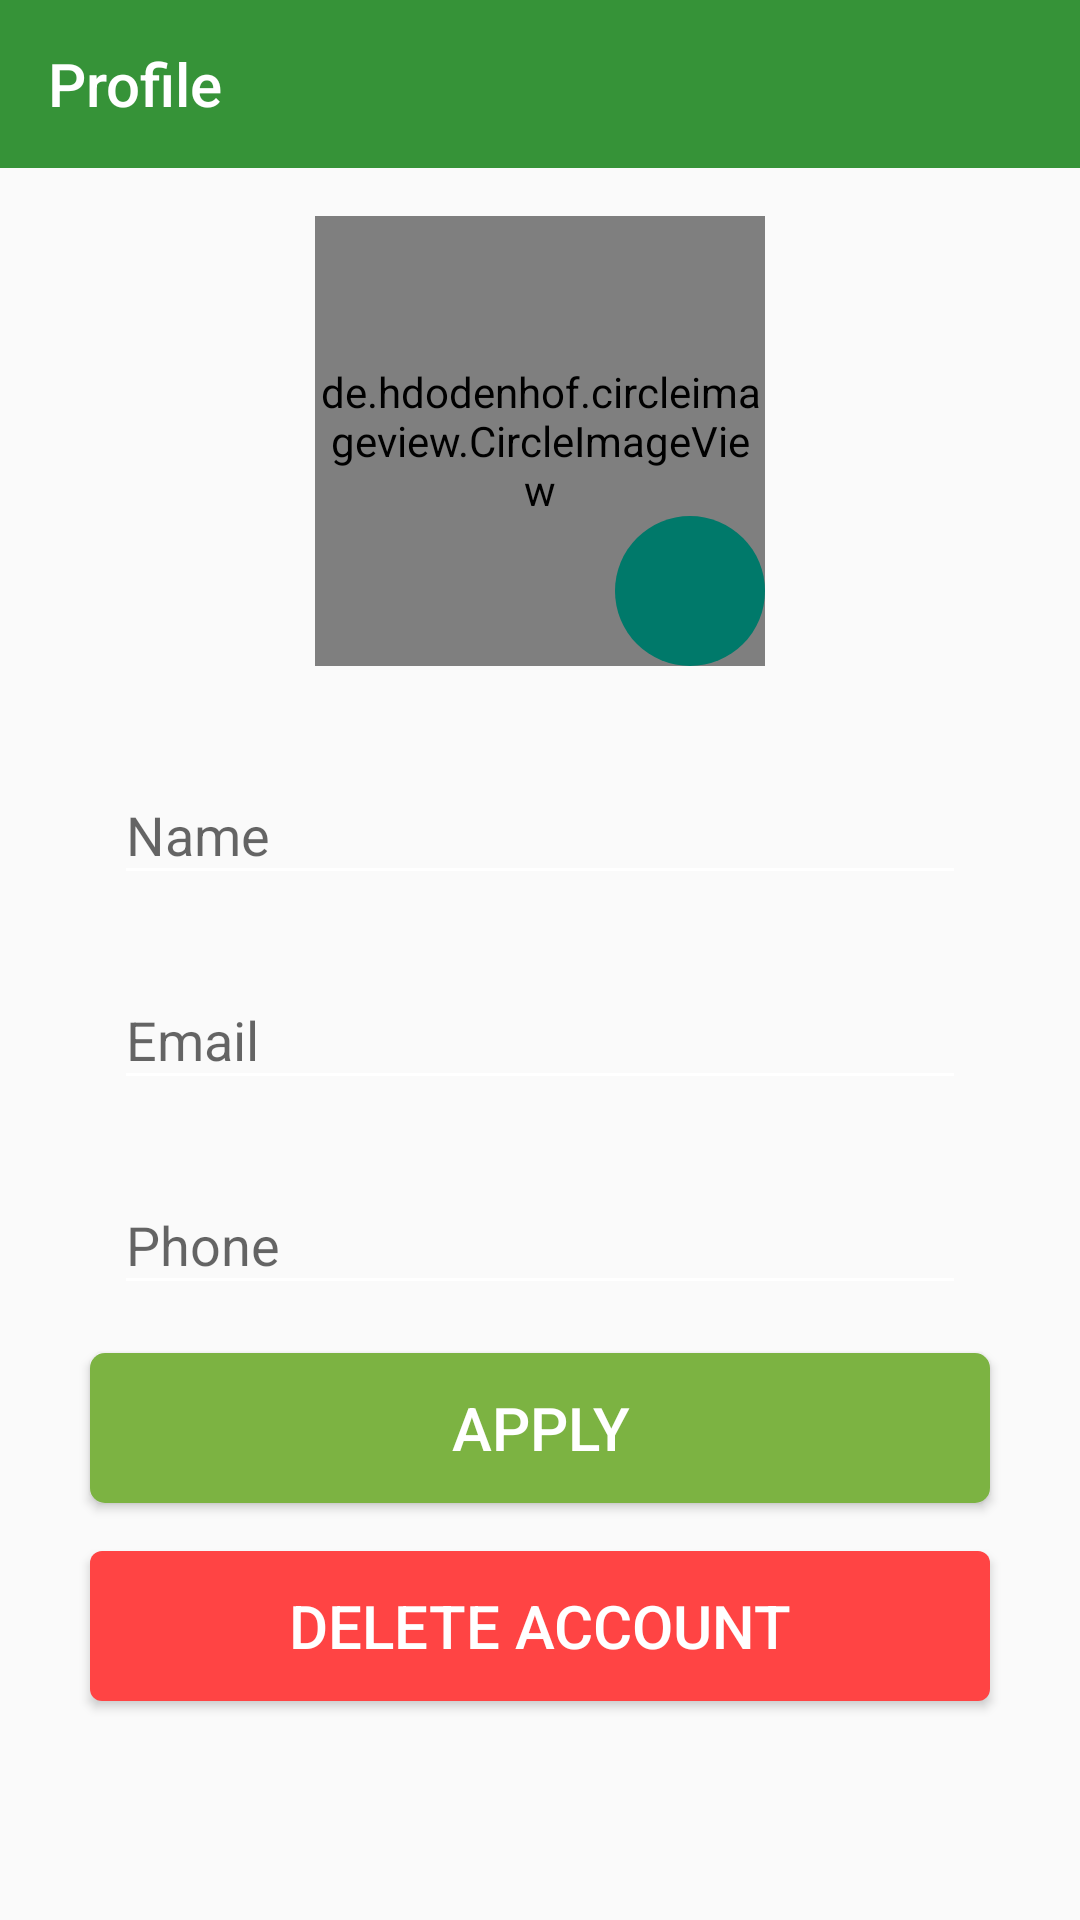

Produce the Android XML layout that renders to this screen, including the resource entries it uses.
<!-- AndroidManifest.xml: activity theme AppTheme.NoActionBar -->
<!-- res/layout/activity_profile.xml -->
<?xml version="1.0" encoding="utf-8"?>
<androidx.constraintlayout.widget.ConstraintLayout xmlns:android="http://schemas.android.com/apk/res/android"
    xmlns:app="http://schemas.android.com/apk/res-auto"
    xmlns:tools="http://schemas.android.com/tools"
    android:layout_width="match_parent"
    android:layout_height="match_parent"
    tools:context=".ProfileActivity">

    <com.google.android.material.appbar.AppBarLayout
        android:id="@+id/app_bar_profile"
        android:layout_width="match_parent"
        android:layout_height="?attr/actionBarSize"
        app:layout_constraintTop_toTopOf="parent">

        <com.google.android.material.appbar.MaterialToolbar
            android:id="@+id/toolbar_profile"
            android:layout_width="match_parent"
            android:layout_height="wrap_content"
            app:title="Profile"
            app:titleTextColor="@color/white" />
    </com.google.android.material.appbar.AppBarLayout>

    <androidx.core.widget.NestedScrollView
        android:layout_width="match_parent"
        android:layout_height="0dp"
        android:fillViewport="true"
        app:layout_constraintBottom_toBottomOf="parent"
        app:layout_constraintTop_toBottomOf="@id/app_bar_profile">

        <RelativeLayout
            android:id="@+id/profile_layout"
            android:layout_width="match_parent"
            android:layout_height="match_parent"
            android:padding="@dimen/dp16">

            <RelativeLayout
                android:id="@+id/img_photo"
                android:layout_width="@dimen/dp150"
                android:layout_height="@dimen/dp150"
                android:layout_centerHorizontal="true"
                android:layout_marginBottom="@dimen/dp16">

                <de.hdodenhof.circleimageview.CircleImageView
                    android:id="@+id/img_profile"
                    android:layout_width="@dimen/dp150"
                    android:layout_height="@dimen/dp150"
                    android:layout_centerHorizontal="true"
                    android:src="@drawable/ic_user" />

                <ImageButton
                    android:id="@+id/imbtn_profile"
                    style="@style/StandardImageButton"
                    android:layout_width="@dimen/dp50"
                    android:layout_height="@dimen/dp50"
                    android:layout_alignParentEnd="true"
                    android:layout_alignParentBottom="true"
                    android:src="@drawable/ic_camera" />
            </RelativeLayout>

            <com.google.android.material.textfield.TextInputLayout
                android:id="@+id/til_name_profile"
                style="@style/StandardTextInput"
                android:layout_below="@id/img_photo"
                android:layout_centerHorizontal="true">

                <com.google.android.material.textfield.TextInputEditText
                    android:id="@+id/edt_name_profile"
                    android:layout_width="match_parent"
                    android:layout_height="wrap_content"
                    android:hint="@string/hint_name"
                    android:inputType="text" />
            </com.google.android.material.textfield.TextInputLayout>

            <com.google.android.material.textfield.TextInputLayout
                android:id="@+id/til_email_profile"
                style="@style/StandardTextInput"
                android:layout_below="@id/til_name_profile"
                android:layout_centerHorizontal="true">

                <com.google.android.material.textfield.TextInputEditText
                    android:id="@+id/edt_email_profile"
                    android:layout_width="match_parent"
                    android:layout_height="wrap_content"
                    android:hint="@string/hint_email"
                    android:inputType="text" />
            </com.google.android.material.textfield.TextInputLayout>

            <com.google.android.material.textfield.TextInputLayout
                android:id="@+id/til_phone_profile"
                style="@style/StandardTextInput"
                android:layout_below="@id/til_email_profile"
                android:layout_centerHorizontal="true">

                <com.google.android.material.textfield.TextInputEditText
                    android:id="@+id/edt_phone_profile"
                    android:layout_width="match_parent"
                    android:layout_height="wrap_content"
                    android:hint="@string/hint_phone"
                    android:inputType="phone" />
            </com.google.android.material.textfield.TextInputLayout>

            <Button
                android:id="@+id/btn_apply"
                style="@style/StandardButton"
                android:layout_below="@id/til_phone_profile"
                android:layout_centerHorizontal="true"
                android:text="@string/btn_apply" />

            <Button
                android:id="@+id/btn_delete_account"
                style="@style/WarningButton"
                android:layout_below="@id/btn_apply"
                android:layout_centerHorizontal="true"
                android:text="@string/btn_delete_account" />
            
        </RelativeLayout>
    </androidx.core.widget.NestedScrollView>

    <androidx.appcompat.widget.LinearLayoutCompat
        android:id="@+id/progress_layout"
        style="@style/ProgressLayout"
        app:layout_constraintBottom_toBottomOf="parent"
        app:layout_constraintEnd_toEndOf="parent"
        app:layout_constraintStart_toStartOf="parent"
        app:layout_constraintTop_toTopOf="parent">

        <ProgressBar
            android:layout_width="wrap_content"
            android:layout_height="wrap_content" />
    </androidx.appcompat.widget.LinearLayoutCompat>

</androidx.constraintlayout.widget.ConstraintLayout>
<!-- resources referenced by this layout -->
<resources>
  <color name="white">#ffffff</color>
  <dimen name="dp150">150dp</dimen>
  <dimen name="dp16">16dp</dimen>
  <dimen name="dp50">50dp</dimen>
  <string name="btn_apply">Apply</string>
  <string name="btn_delete_account">Delete Account</string>
  <string name="hint_email">Email</string>
  <string name="hint_name">Name</string>
  <string name="hint_phone">Phone</string>
  <style name="ProgressLayout">
          <item name="android:layout_width">match_parent</item>
          <item name="android:layout_height">match_parent</item>
          <item name="android:background">@color/shadow_color</item>
          <item name="android:gravity">center</item>
          <item name="android:orientation">vertical</item>
          <item name="android:visibility">gone</item>
      </style>
  <style name="StandardButton">
          <item name="android:layout_width">@dimen/dp300</item>
          <item name="android:layout_height">@dimen/dp50</item>
          <item name="android:background">@drawable/btn_standard</item>
          <item name="android:textColor">@android:color/white</item>
          <item name="android:textSize">@dimen/sp20</item>
          <item name="android:layout_marginTop">@dimen/dp8</item>
          <item name="android:layout_marginBottom">@dimen/dp8</item>
          <item name="android:foreground">?attr/selectableItemBackground</item>
      </style>
  <style name="StandardImageButton">
          <item name="android:background">@drawable/btn_send</item>
          <item name="android:foreground">?attr/selectableItemBackground</item>
      </style>
  <style name="StandardTextInput">
          <item name="android:layout_width">@dimen/dp300</item>
          <item name="android:layout_height">wrap_content</item>
          <item name="android:paddingStart">@dimen/dp8</item>
          <item name="android:paddingEnd">@dimen/dp8</item>
          <item name="android:layout_marginTop">@dimen/dp8</item>
          <item name="android:layout_marginBottom">@dimen/dp8</item>
      </style>
  <style name="WarningButton" parent="StandardButton">
          <item name="android:background">@drawable/btn_warning</item>
      </style>
  <style name="AppTheme.NoActionBar">
          <item name="windowActionBar">false</item>
          <item name="windowNoTitle">true</item>
          <item name="colorControlNormal">@color/white</item>
      </style>
  <color name="shadow_color">#cadddddd</color>
  <dimen name="dp300">300dp</dimen>
  <!-- drawable btn_standard (drawable) -->
  <?xml version="1.0" encoding="utf-8"?>
  <shape xmlns:android="http://schemas.android.com/apk/res/android"
      android:shape="rectangle">
  
      <solid android:color="#7CB342" />
      <corners android:radius="@dimen/dp5" />
  </shape>
  <dimen name="sp20">20sp</dimen>
  <dimen name="dp8">8dp</dimen>
  <!-- drawable btn_send (drawable) -->
  <?xml version="1.0" encoding="utf-8"?>
  <shape xmlns:android="http://schemas.android.com/apk/res/android"
      android:padding="@dimen/dp8"
      android:shape="rectangle">
  
      <solid android:color="@color/colorPrimaryLight" />
      <corners android:radius="50dp" />
  </shape>
  <!-- drawable btn_warning (drawable) -->
  <?xml version="1.0" encoding="utf-8"?>
  <shape xmlns:android="http://schemas.android.com/apk/res/android"
      android:shape="rectangle">
  
      <solid android:color="@android:color/holo_red_light" />
      <corners android:radius="@dimen/dp4" />
  </shape>
  <dimen name="dp5">5dp</dimen>
  <color name="colorPrimaryLight">#00796A</color>
  <dimen name="dp4">4dp</dimen>
</resources>
